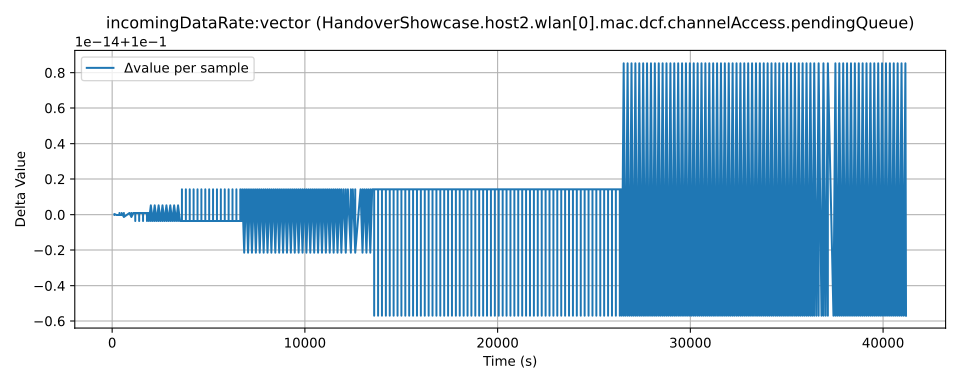

The table this chart was drawn from, first rows:
time, value, module, metric
70.0, 0.1, HandoverShowcase.host2.wlan[0].mac.dcf.c…, incomingDataRate:vector
185.0, 0.2, HandoverShowcase.host2.wlan[0].mac.dcf.c…, incomingDataRate:vector
185.0, 0.3, HandoverShowcase.host2.wlan[0].mac.dcf.c…, incomingDataRate:vector
185.0, 0.4, HandoverShowcase.host2.wlan[0].mac.dcf.c…, incomingDataRate:vector
299.0, 0.5, HandoverShowcase.host2.wlan[0].mac.dcf.c…, incomingDataRate:vector
299.0, 0.6, HandoverShowcase.host2.wlan[0].mac.dcf.c…, incomingDataRate:vector
448.0, 0.7, HandoverShowcase.host2.wlan[0].mac.dcf.c…, incomingDataRate:vector
448.0, 0.8, HandoverShowcase.host2.wlan[0].mac.dcf.c…, incomingDataRate:vector
448.0, 0.9, HandoverShowcase.host2.wlan[0].mac.dcf.c…, incomingDataRate:vector
562.0, 1.0, HandoverShowcase.host2.wlan[0].mac.dcf.c…, incomingDataRate:vector
562.0, 1.1, HandoverShowcase.host2.wlan[0].mac.dcf.c…, incomingDataRate:vector
679.0, 1.2, HandoverShowcase.host2.wlan[0].mac.dcf.c…, incomingDataRate:vector
679.0, 1.3, HandoverShowcase.host2.wlan[0].mac.dcf.c…, incomingDataRate:vector
679.0, 1.4, HandoverShowcase.host2.wlan[0].mac.dcf.c…, incomingDataRate:vector
967.0, 1.5, HandoverShowcase.host2.wlan[0].mac.dcf.c…, incomingDataRate:vector
967.0, 1.6, HandoverShowcase.host2.wlan[0].mac.dcf.c…, incomingDataRate:vector
1068, 1.7, HandoverShowcase.host2.wlan[0].mac.dcf.c…, incomingDataRate:vector
1068, 1.8, HandoverShowcase.host2.wlan[0].mac.dcf.c…, incomingDataRate:vector
1068, 1.9, HandoverShowcase.host2.wlan[0].mac.dcf.c…, incomingDataRate:vector
1168, 2.0, HandoverShowcase.host2.wlan[0].mac.dcf.c…, incomingDataRate:vector
1168, 2.1, HandoverShowcase.host2.wlan[0].mac.dcf.c…, incomingDataRate:vector
1269, 2.2, HandoverShowcase.host2.wlan[0].mac.dcf.c…, incomingDataRate:vector
1269, 2.3, HandoverShowcase.host2.wlan[0].mac.dcf.c…, incomingDataRate:vector
1269, 2.4, HandoverShowcase.host2.wlan[0].mac.dcf.c…, incomingDataRate:vector
1371, 2.5, HandoverShowcase.host2.wlan[0].mac.dcf.c…, incomingDataRate:vector
1371, 2.6, HandoverShowcase.host2.wlan[0].mac.dcf.c…, incomingDataRate:vector
1472, 2.7, HandoverShowcase.host2.wlan[0].mac.dcf.c…, incomingDataRate:vector
1472, 2.8, HandoverShowcase.host2.wlan[0].mac.dcf.c…, incomingDataRate:vector
1472, 2.9, HandoverShowcase.host2.wlan[0].mac.dcf.c…, incomingDataRate:vector
1572, 3.0, HandoverShowcase.host2.wlan[0].mac.dcf.c…, incomingDataRate:vector
1572, 3.1, HandoverShowcase.host2.wlan[0].mac.dcf.c…, incomingDataRate:vector
1673, 3.2, HandoverShowcase.host2.wlan[0].mac.dcf.c…, incomingDataRate:vector
1673, 3.3, HandoverShowcase.host2.wlan[0].mac.dcf.c…, incomingDataRate:vector
1673, 3.4, HandoverShowcase.host2.wlan[0].mac.dcf.c…, incomingDataRate:vector
1773, 3.5, HandoverShowcase.host2.wlan[0].mac.dcf.c…, incomingDataRate:vector
1773, 3.6, HandoverShowcase.host2.wlan[0].mac.dcf.c…, incomingDataRate:vector
1876, 3.7, HandoverShowcase.host2.wlan[0].mac.dcf.c…, incomingDataRate:vector
1876, 3.8, HandoverShowcase.host2.wlan[0].mac.dcf.c…, incomingDataRate:vector
1876, 3.9, HandoverShowcase.host2.wlan[0].mac.dcf.c…, incomingDataRate:vector
1976, 4.0, HandoverShowcase.host2.wlan[0].mac.dcf.c…, incomingDataRate:vector
1976, 4.1, HandoverShowcase.host2.wlan[0].mac.dcf.c…, incomingDataRate:vector
2077, 4.2, HandoverShowcase.host2.wlan[0].mac.dcf.c…, incomingDataRate:vector
2077, 4.3, HandoverShowcase.host2.wlan[0].mac.dcf.c…, incomingDataRate:vector
2077, 4.4, HandoverShowcase.host2.wlan[0].mac.dcf.c…, incomingDataRate:vector
2177, 4.5, HandoverShowcase.host2.wlan[0].mac.dcf.c…, incomingDataRate:vector
2177, 4.6, HandoverShowcase.host2.wlan[0].mac.dcf.c…, incomingDataRate:vector
2278, 4.7, HandoverShowcase.host2.wlan[0].mac.dcf.c…, incomingDataRate:vector
2278, 4.8, HandoverShowcase.host2.wlan[0].mac.dcf.c…, incomingDataRate:vector
2278, 4.9, HandoverShowcase.host2.wlan[0].mac.dcf.c…, incomingDataRate:vector
2380, 5.0, HandoverShowcase.host2.wlan[0].mac.dcf.c…, incomingDataRate:vector
2380, 5.1, HandoverShowcase.host2.wlan[0].mac.dcf.c…, incomingDataRate:vector
2481, 5.2, HandoverShowcase.host2.wlan[0].mac.dcf.c…, incomingDataRate:vector
2481, 5.3, HandoverShowcase.host2.wlan[0].mac.dcf.c…, incomingDataRate:vector
2481, 5.4, HandoverShowcase.host2.wlan[0].mac.dcf.c…, incomingDataRate:vector
2581, 5.5, HandoverShowcase.host2.wlan[0].mac.dcf.c…, incomingDataRate:vector
2581, 5.6, HandoverShowcase.host2.wlan[0].mac.dcf.c…, incomingDataRate:vector
2682, 5.7, HandoverShowcase.host2.wlan[0].mac.dcf.c…, incomingDataRate:vector
2682, 5.8, HandoverShowcase.host2.wlan[0].mac.dcf.c…, incomingDataRate:vector
2682, 5.9, HandoverShowcase.host2.wlan[0].mac.dcf.c…, incomingDataRate:vector
2782, 6.0, HandoverShowcase.host2.wlan[0].mac.dcf.c…, incomingDataRate:vector
... 940 more rows
